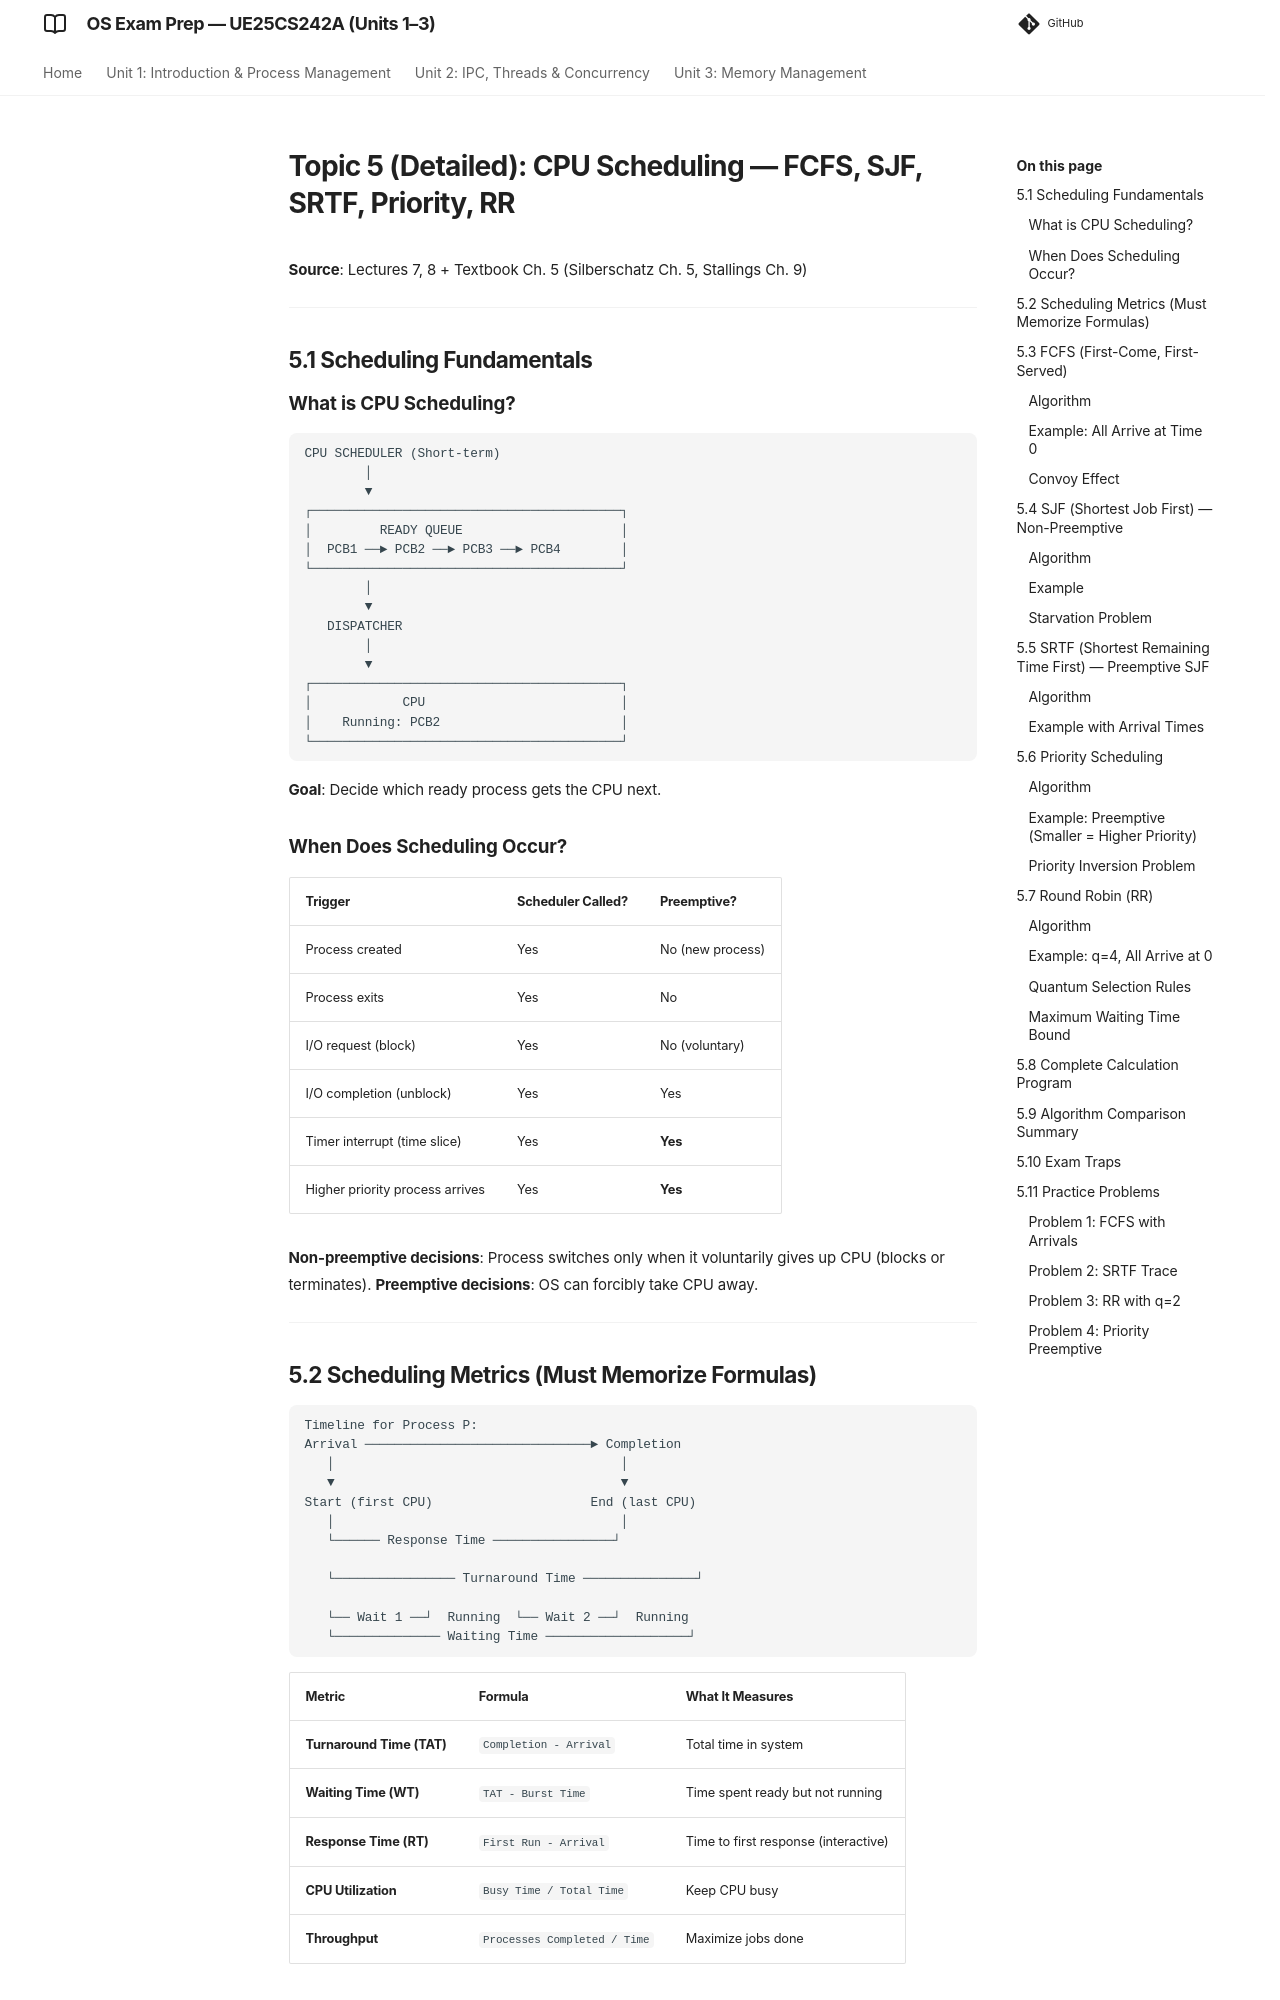

repository: imyash0722/SEM3-OS-UE25CS242A-STUDY-MATERIAL · page: 05_cpu_scheduling_detailed/index.html · generator: mkdocs

# Topic 5 (Detailed): CPU Scheduling — FCFS, SJF, SRTF, Priority, RR

**Source**: Lectures 7, 8 + Textbook Ch. 5 (Silberschatz Ch. 5, Stallings Ch. 9)

---

## 5.1 Scheduling Fundamentals

### What is CPU Scheduling?

```
CPU SCHEDULER (Short-term)
        │
        ▼
┌─────────────────────────────────────────┐
│         READY QUEUE                     │
│  PCB1 ──► PCB2 ──► PCB3 ──► PCB4        │
└─────────────────────────────────────────┘
        │
        ▼
   DISPATCHER
        │
        ▼
┌─────────────────────────────────────────┐
│            CPU                          │
│    Running: PCB2                        │
└─────────────────────────────────────────┘
```

**Goal**: Decide which ready process gets the CPU next.

### When Does Scheduling Occur?

| Trigger | Scheduler Called? | Preemptive? |
|---------|-------------------|-------------|
| Process created | Yes | No (new process) |
| Process exits | Yes | No |
| I/O request (block) | Yes | No (voluntary) |
| I/O completion (unblock) | Yes | Yes |
| Timer interrupt (time slice) | Yes | **Yes** |
| Higher priority process arrives | Yes | **Yes** |

**Non-preemptive decisions**: Process switches only when it voluntarily gives up CPU (blocks or terminates).
**Preemptive decisions**: OS can forcibly take CPU away.

---
